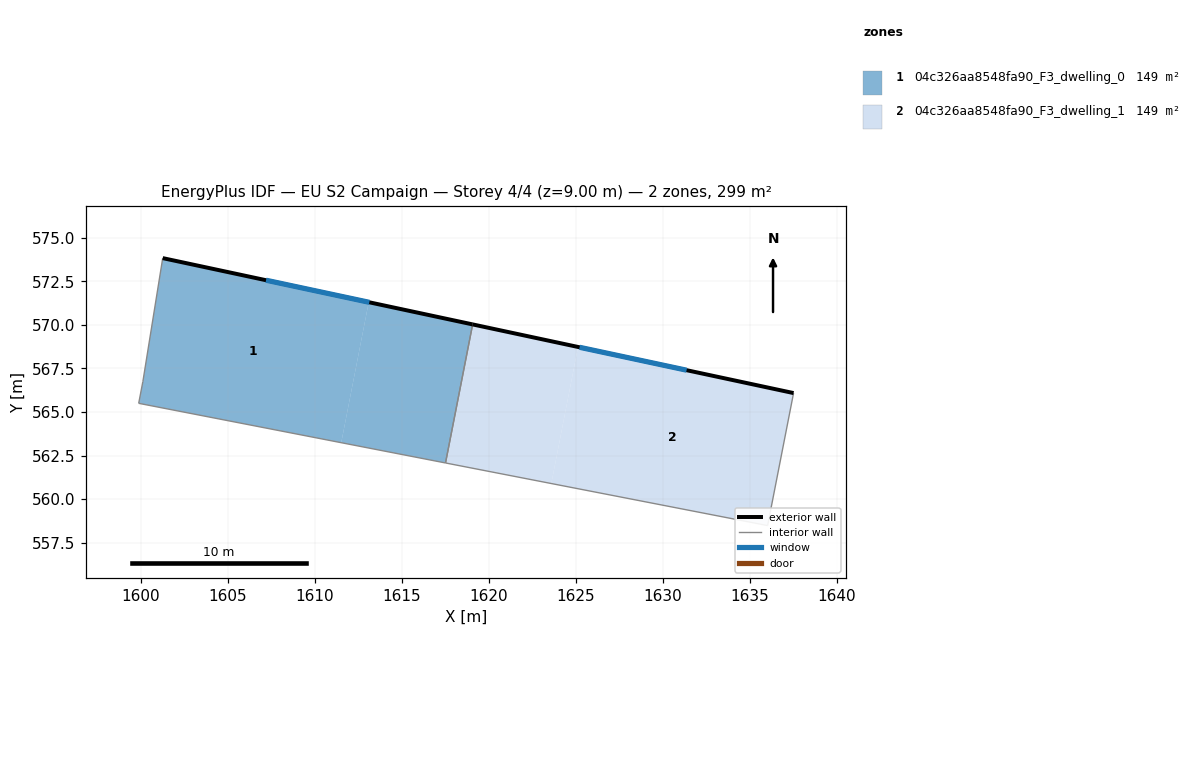
=== STOREY PLAN SPEC (per zone: floor XY polygon, exterior-wall plan segments, windows/doors) ===
zone 1: 04c326aa8548fa90_F3_dwelling_0  (149.5 m²)
  floor: (1613.10, 571.31) (1611.52, 563.24) (1599.89, 565.50) (1600.13, 566.75) (1601.27, 573.84)
  floor: (1619.07, 570.03) (1617.51, 562.07) (1611.52, 563.24) (1613.10, 571.31)
  exterior wall: (1619.07, 570.03) – (1601.27, 573.84)  [18.2 m]
    window: (1613.14, 571.30) – (1607.20, 572.57)  [6.1 m²]
  interior walls: 4
zone 2: 04c326aa8548fa90_F3_dwelling_1  (149.5 m²)
  floor: (1637.50, 566.09) (1636.01, 558.48) (1623.59, 560.89) (1625.12, 568.74)
  floor: (1625.12, 568.74) (1623.59, 560.89) (1617.51, 562.07) (1619.07, 570.03)
  exterior wall: (1637.50, 566.09) – (1619.07, 570.03)  [18.8 m]
    window: (1631.36, 567.40) – (1625.21, 568.72)  [6.3 m²]
  interior walls: 3

=== DERIVED (storey summary) ===
Building: EU S2 Campaign
Storey: 4 of 4  (floor level z = 9.00 m)
Storey gross floor area: 298.9 m²
Zones on this storey: 2
  - 04c326aa8548fa90_F3_dwelling_0: floor 149.5 m²; exterior wall 18.2 m (54.6 m²); 1 window(s) 6.1 m²; WWR 11.1%
  - 04c326aa8548fa90_F3_dwelling_1: floor 149.5 m²; exterior wall 18.8 m (56.5 m²); 1 window(s) 6.3 m²; WWR 11.1%
Zone adjacency (shared interzone walls):
  - 04c326aa8548fa90_F3_dwelling_0 ↔ 04c326aa8548fa90_F3_dwelling_1